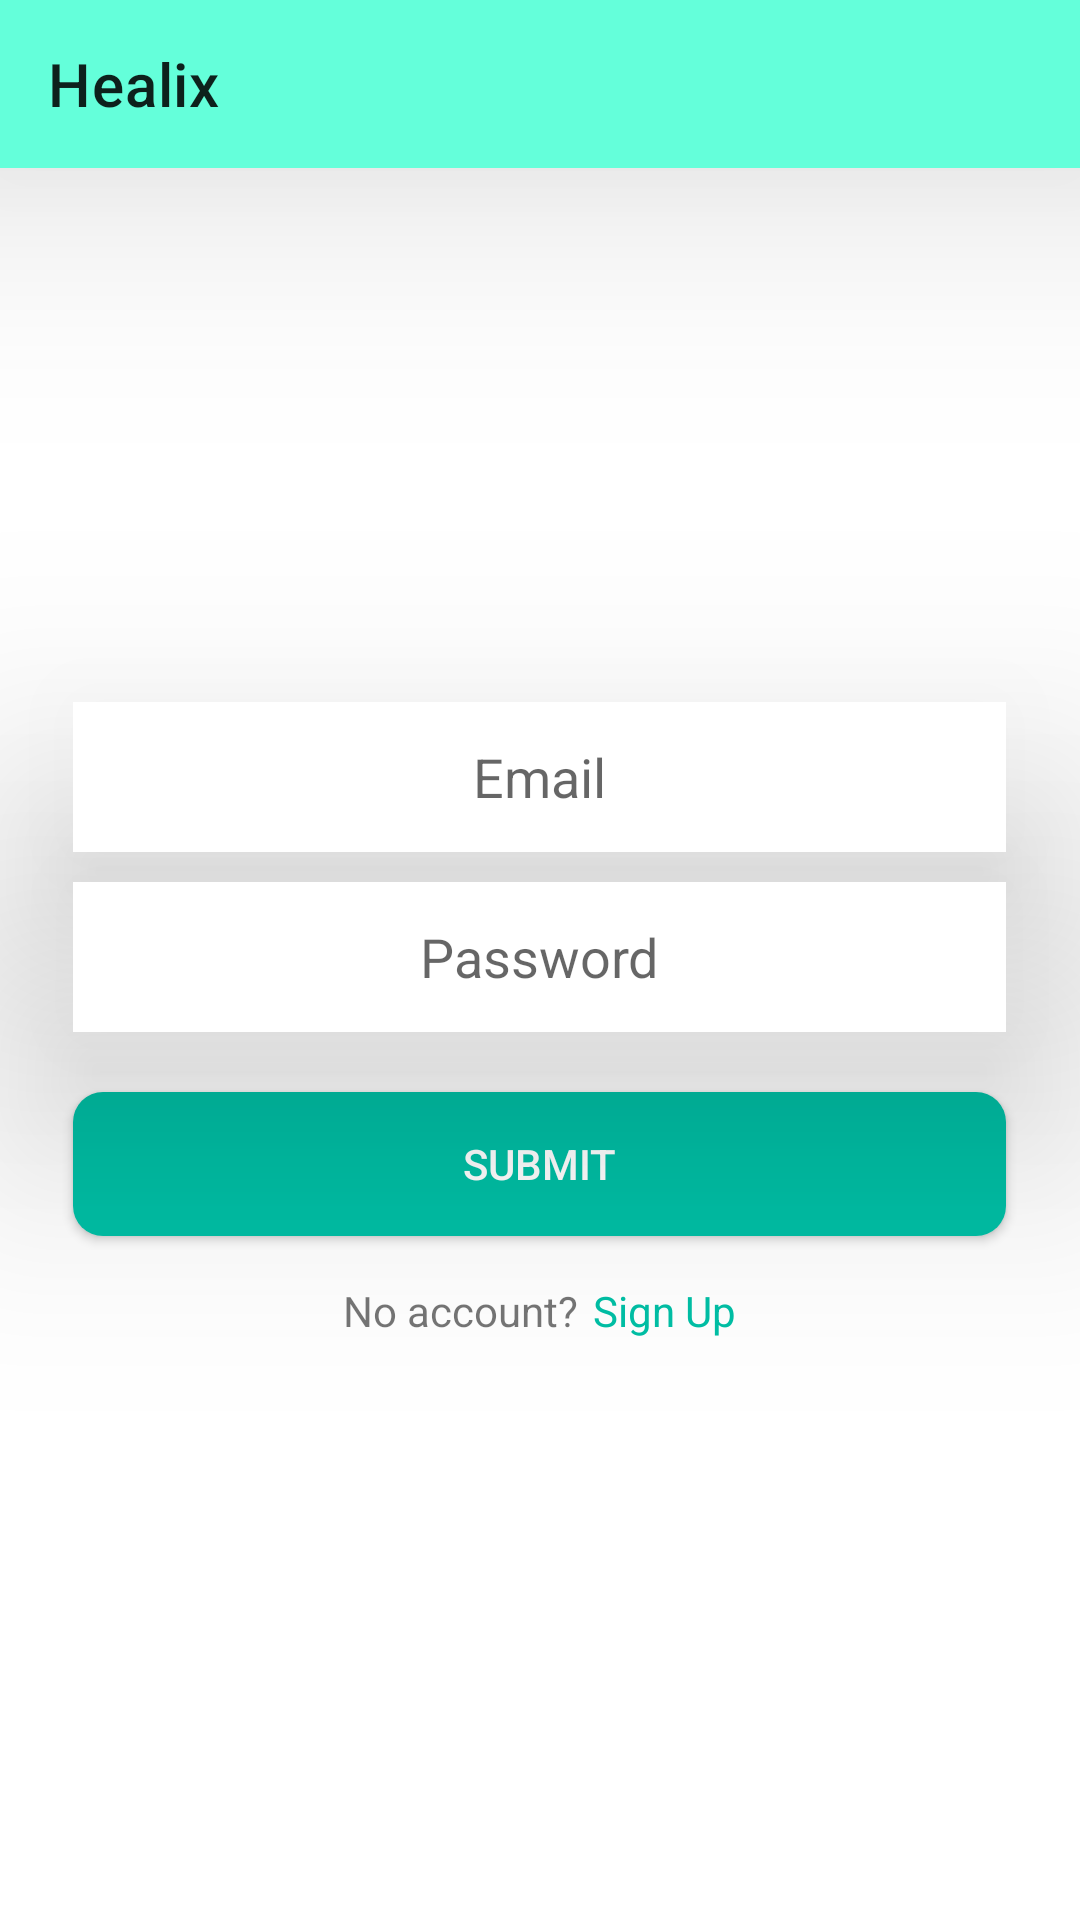

Android layout source for this screen:
<!-- AndroidManifest.xml: application theme Theme.App_Healix -->
<!-- res/layout/activity_main.xml -->
<?xml version="1.0" encoding="utf-8"?>
<LinearLayout xmlns:android="http://schemas.android.com/apk/res/android"
    xmlns:app="http://schemas.android.com/apk/res-auto"
    xmlns:tools="http://schemas.android.com/tools"
    android:layout_width="match_parent"
    android:layout_height="match_parent"
    android:orientation="vertical"
    tools:context=".MainActivity">

    <androidx.appcompat.widget.Toolbar
        android:layout_width="match_parent"
        android:layout_height="wrap_content"
        app:title="@string/app_name"
        android:background="#64FFDA"
        android:elevation="50dp"/>

    <LinearLayout
        android:layout_width="match_parent"
        android:layout_height="match_parent"
        android:orientation="vertical"
        android:gravity="center"
        android:layout_gravity="center"
        >

    <EditText

        android:id="@+id/loginEmail"
        android:layout_width="311dp"
        android:layout_height="50dp"
        android:hint="@string/email"
        android:inputType="textEmailAddress"
        android:autofillHints="no"
        android:background="@drawable/input_big"
        android:padding="10dp"
        android:elevation="50dp"
        android:layout_gravity="center"
        android:gravity="center"
        />
    
    <EditText
        android:id="@+id/loginPassword"
        android:layout_width="311dp"
        android:layout_height="50dp"
        android:layout_marginTop="10dp"
        android:layout_marginBottom="20dp"
        android:hint="@string/password"
        android:inputType="textPassword"
        android:autofillHints="no"
        android:background="@drawable/input_big"
        android:padding="10dp"
        android:elevation="50dp"
        android:layout_gravity="center"
        android:gravity="center"


        />

    <Button
        android:id="@+id/submitButton"
        android:layout_width="311dp"
        android:layout_height="wrap_content"
        android:text="@string/submit"
        android:background="@drawable/btn_bg"
        android:textColor="#FFFFFF"
        android:layout_gravity="center"
        android:gravity="center"
        />

        <LinearLayout
            android:layout_width="match_parent"
            android:layout_height="wrap_content"
            android:orientation="horizontal"
            android:layout_gravity="center"
            android:gravity="center"
            >

            <TextView
                android:layout_width="wrap_content"
                android:layout_height="50dp"

                android:text="@string/no_account"
                android:gravity="center"
                />

            <TextView
                android:id="@+id/signUpPage"
                android:layout_width="wrap_content"
                android:layout_height="50dp"
                android:text="@string/sign_up"
                android:gravity="center"
                android:layout_marginStart="5dp"
                android:textColor="#00BFA5"
                />

        </LinearLayout>


    </LinearLayout>


</LinearLayout>
<!-- resources referenced by this layout -->
<resources>
  <!-- drawable btn_bg (drawable) -->
  <?xml version="1.0" encoding="utf-8"?>
  <shape xmlns:android="http://schemas.android.com/apk/res/android">
  
  <solid
      android:color="#00BFA5"/>
  
      <corners
          android:radius="10dp"
          />
  </shape>
  <!-- drawable input_big (drawable) -->
  <?xml version="1.0" encoding="utf-8"?>
  <shape xmlns:android="http://schemas.android.com/apk/res/android">
  
      <solid android:color="#FFFF"/>
  
  
  
  </shape>
  <string name="app_name">Healix</string>
  <string name="email">Email</string>
  <string name="no_account">No account?</string>
  <string name="password">Password</string>
  <string name="sign_up">Sign Up</string>
  <string name="submit">Submit</string>
  <style name="Theme.App_Healix" parent="Theme.MaterialComponents.DayNight.NoActionBar">
          
          <item name="colorPrimary">@color/theme_color</item>
          <item name="colorPrimaryVariant">@color/theme_color</item>
          <item name="colorOnPrimary">@color/white</item>
          
          <item name="colorSecondary">@color/teal_200</item>
          <item name="colorSecondaryVariant">@color/teal_700</item>
          <item name="colorOnSecondary">@color/black</item>
          
          <item name="android:statusBarColor" tools:targetApi="l">?attr/colorPrimaryVariant</item>
          
          
          <item name="android:windowLightStatusBar">true</item>
      </style>
  <color name="white">#FFFFFFFF</color>
  <color name="teal_200">#FF03DAC5</color>
  <color name="teal_700">#FF018786</color>
  <color name="black">#FF000000</color>
</resources>
